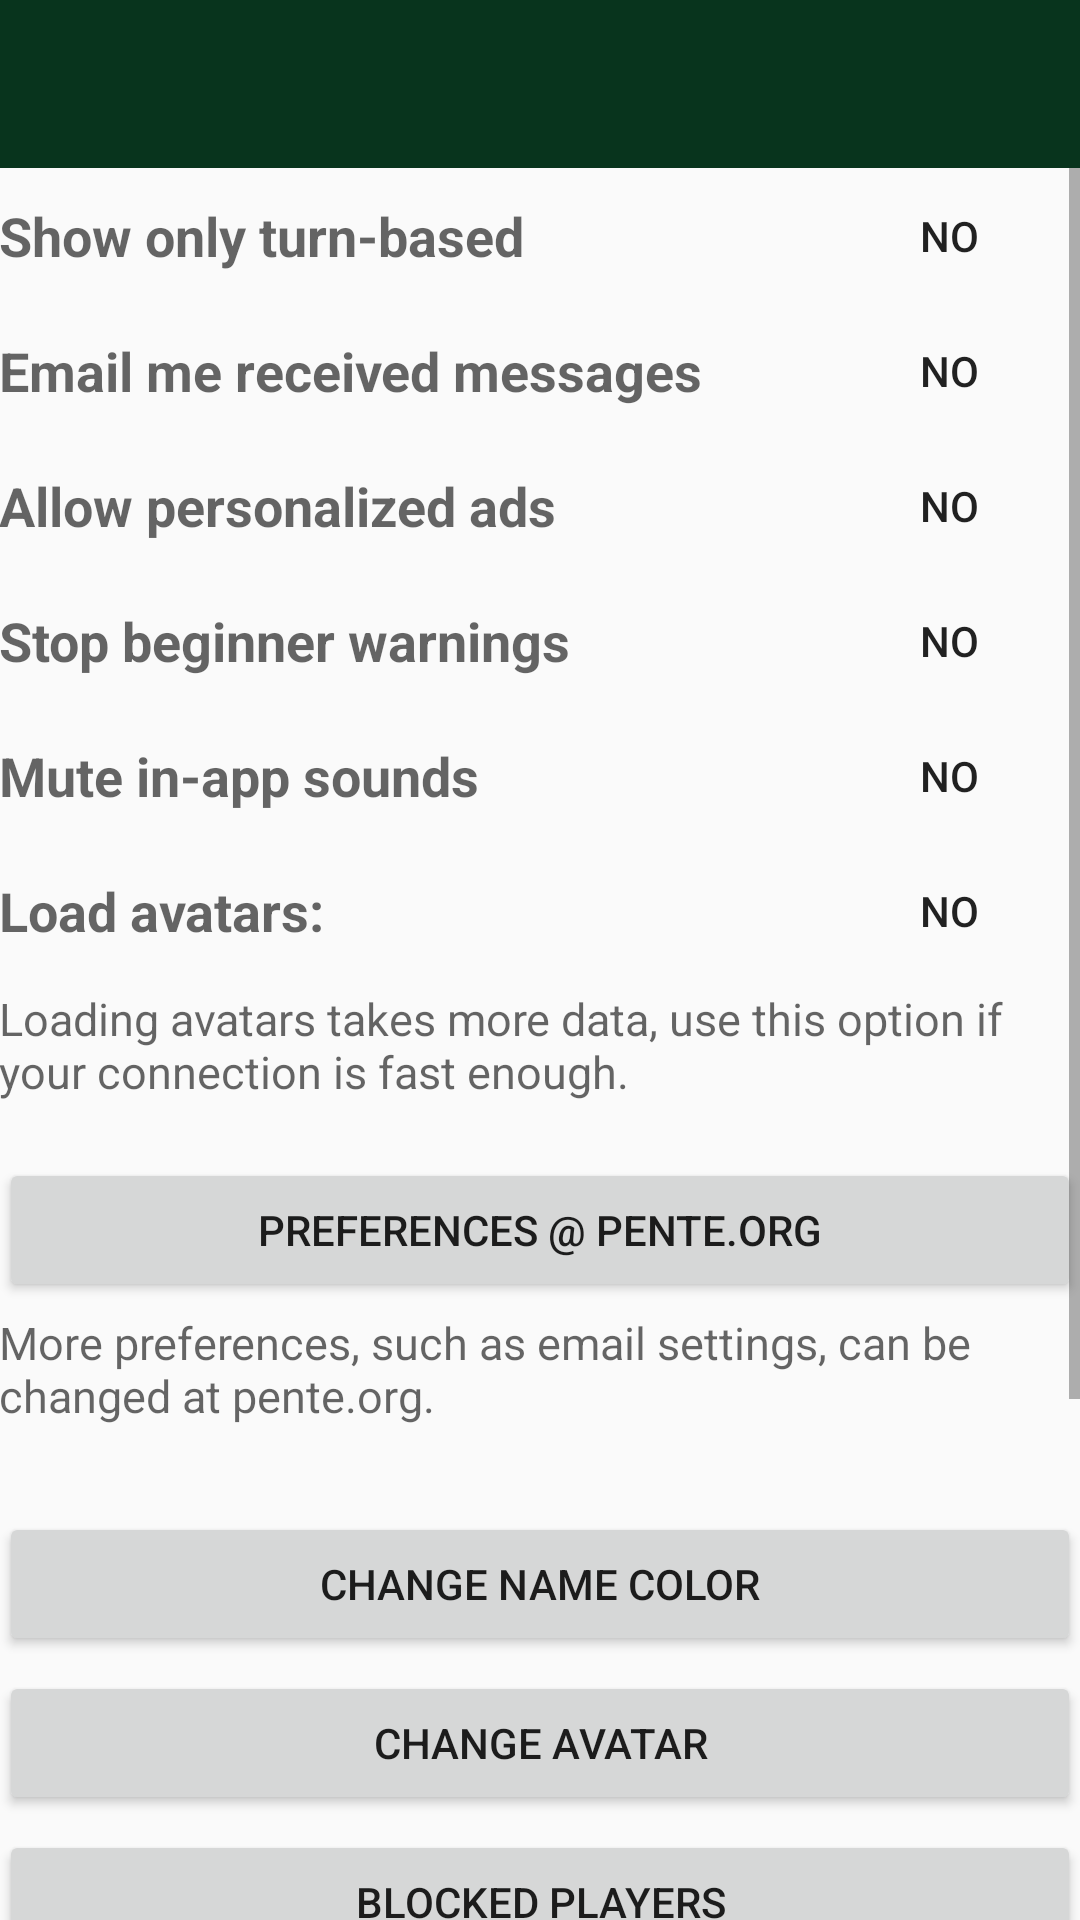

The Android layout XML behind this screen, and the referenced resources:
<!-- AndroidManifest.xml: application theme AppTheme -->
<!-- res/layout/activity_settings.xml -->
<?xml version="1.0" encoding="utf-8"?>
<RelativeLayout xmlns:android="http://schemas.android.com/apk/res/android"
    xmlns:tools="http://schemas.android.com/tools"
    android:layout_width="match_parent"
    android:layout_height="match_parent"
    xmlns:app="http://schemas.android.com/apk/res-auto"
    android:paddingBottom="@dimen/activity_vertical_margin"
    android:paddingLeft="@dimen/activity_horizontal_margin"
    android:paddingRight="@dimen/activity_horizontal_margin"
    android:fitsSystemWindows="true"
    tools:context="be.submanifold.pentelive.SettingsActivity">

    <androidx.appcompat.widget.Toolbar
        android:id="@+id/my_toolbar"
        android:layout_width="match_parent"
        android:layout_alignParentTop="true"
        android:layout_height="?attr/actionBarSize"
        android:background="@color/britishracinggreen"
        android:theme="@style/ThemeOverlay.AppCompat.ActionBar"
        app:popupTheme="@style/ThemeOverlay.AppCompat.Light"/>

    <ScrollView
        android:id="@+id/scrollView"
        android:layout_width="match_parent"
        android:layout_height="match_parent"
        android:layout_below="@id/my_toolbar">
        <RelativeLayout
            android:id="@+id/scrollLayout"
            android:layout_width="match_parent"
            android:layout_height="wrap_content">

            <TextView
                android:layout_width="wrap_content"
                android:layout_height="45dp"
                android:gravity="center_vertical"
                android:textAppearance="?android:attr/textAppearanceMedium"
                android:text="@string/show_tb_only"
                android:textStyle="bold"
                android:id="@+id/tbOnlyLabel"
                android:layout_alignParentStart="true" />
            <ToggleButton
                android:layout_width="wrap_content"
                android:layout_height="45dp"
                android:background="@android:color/transparent"
                android:checked="false"
                android:textOn="@string/yes"
                android:textOff="@string/no"
                android:id="@+id/tbOnlyToggleButton"
                android:layout_alignParentEnd="true" />
            <TextView
                android:layout_width="wrap_content"
                android:layout_height="45dp"
                android:gravity="center_vertical"
                android:textAppearance="?android:attr/textAppearanceMedium"
                android:text="@string/email_me_messages"
                android:textStyle="bold"
                android:id="@+id/emailMeLabel"
                android:layout_below="@id/tbOnlyLabel"
                android:layout_alignParentStart="true" />
            <ToggleButton
                android:layout_width="wrap_content"
                android:layout_height="45dp"
                android:background="@android:color/transparent"
                android:checked="false"
                android:textOn="@string/yes"
                android:textOff="@string/no"
                android:id="@+id/emailMeToggleButton"
                android:layout_below="@id/tbOnlyToggleButton"
                android:layout_alignParentEnd="true" />
            <TextView
                android:layout_width="wrap_content"
                android:layout_height="45dp"
                android:gravity="center_vertical"
                android:textAppearance="?android:attr/textAppearanceMedium"
                android:text="@string/allow_personalized_ads"
                android:textStyle="bold"
                android:id="@+id/personalizeAdsLabel"
                android:layout_below="@id/emailMeLabel"
                android:layout_alignParentStart="true" />
            <ToggleButton
                android:layout_width="wrap_content"
                android:layout_height="45dp"
                android:background="@android:color/transparent"
                android:checked="false"
                android:textOn="@string/yes"
                android:textOff="@string/no"
                android:id="@+id/personalizeAdsToggleButton"
                android:layout_below="@id/emailMeToggleButton"
                android:layout_alignParentEnd="true" />
            <TextView
                android:layout_width="wrap_content"
                android:layout_height="45dp"
                android:gravity="center_vertical"
                android:textAppearance="?android:attr/textAppearanceMedium"
                android:text="@string/stop_beginner_warnings"
                android:textStyle="bold"
                android:id="@+id/noBeginnerWarningsLabel"
                android:layout_below="@id/personalizeAdsLabel"
                android:layout_alignParentStart="true" />
            <ToggleButton
                android:layout_width="wrap_content"
                android:layout_height="45dp"
                android:background="@android:color/transparent"
                android:checked="false"
                android:textOn="@string/yes"
                android:textOff="@string/no"
                android:id="@+id/noBeginnerWarningsToggleButton"
                android:layout_below="@id/personalizeAdsToggleButton"
                android:layout_alignParentEnd="true" />
            <TextView
                android:layout_width="wrap_content"
                android:layout_height="45dp"
                android:gravity="center_vertical"
                android:textAppearance="?android:attr/textAppearanceMedium"
                android:text="@string/in_app_sounds_off"
                android:textStyle="bold"
                android:id="@+id/inAppSoundsLabel"
                android:layout_below="@id/noBeginnerWarningsLabel"
                android:layout_alignParentStart="true" />
            <ToggleButton
                android:layout_width="wrap_content"
                android:layout_height="45dp"
                android:background="@android:color/transparent"
                android:checked="false"
                android:textOn="@string/yes"
                android:textOff="@string/no"
                android:id="@+id/inAppSoundsToggleButton"
                android:layout_below="@id/noBeginnerWarningsToggleButton"
                android:layout_alignParentEnd="true" />
            <TextView
                android:layout_width="wrap_content"
                android:layout_height="45dp"
                android:gravity="center_vertical"
                android:textAppearance="?android:attr/textAppearanceMedium"
                android:text="@string/load_avatars"
                android:textStyle="bold"
                android:id="@+id/avatarLabel"
                android:layout_below="@id/inAppSoundsLabel"
                android:layout_alignParentStart="true" />
            <ToggleButton
                android:layout_width="wrap_content"
                android:layout_height="45dp"
                android:background="@android:color/transparent"
                android:checked="false"
                android:textOn="@string/yes"
                android:textOff="@string/no"
                android:id="@+id/avatarToggleButton"
                android:layout_below="@id/inAppSoundsToggleButton"
                android:layout_alignParentEnd="true" />
    <TextView
        android:layout_width="wrap_content"
        android:layout_height="45dp"
        android:textSize="15sp"
        android:layout_marginBottom="10dp"
        android:gravity="center_vertical"
        android:textAppearance="?android:attr/textAppearanceMedium"
        android:text="@string/avatar_warning"
        android:id="@+id/infoLabel"
        android:layout_below="@id/avatarLabel"
        android:layout_alignParentStart="true" />
    <Button
        android:layout_width="match_parent"
        android:id="@+id/preferencesButton"
        android:layout_height="wrap_content"
        android:layout_below="@id/infoLabel"
        android:text="@string/preferences_at_pente_org"
        android:layout_marginTop="5dp"/>
    <TextView
        android:layout_width="wrap_content"
        android:layout_height="45dp"
        android:textSize="15sp"
        android:gravity="center_vertical"
        android:textAppearance="?android:attr/textAppearanceMedium"
        android:text="@string/more_prefs_label"
        android:id="@+id/infoLabel2"
        android:layout_below="@id/preferencesButton"
        android:layout_alignParentStart="true"
        android:layout_marginBottom="20dp"/>
    <Button
        android:layout_width="match_parent"
        android:id="@+id/colorButton"
        android:layout_height="wrap_content"
        android:layout_below="@id/infoLabel2"
        android:text="@string/change_color"
        android:layout_marginTop="5dp"/>
    <Button
        android:layout_width="match_parent"
        android:id="@+id/avatarButton"
        android:layout_height="wrap_content"
        android:layout_below="@id/colorButton"
        android:text="@string/change_avatar"
        android:layout_marginTop="5dp"/>
    <Button
        android:layout_width="match_parent"
        android:id="@+id/blockedPlayersButton"
        android:layout_height="wrap_content"
        android:layout_below="@id/avatarButton"
        android:text="@string/blocked_players"
        android:layout_marginTop="5dp"/>
    <TextView
        android:layout_width="wrap_content"
        android:layout_height="45dp"
        android:textSize="15sp"
        android:gravity="center_vertical"
        android:textAppearance="?android:attr/textAppearanceMedium"
        android:text="@string/subscribers_only"
        android:id="@+id/infoLabel3"
        android:layout_below="@id/blockedPlayersButton"
        android:layout_alignParentStart="true"
        android:layout_marginBottom="20dp"/>

    <ImageView
        android:layout_width="wrap_content"
        android:layout_height="wrap_content"
        android:id="@+id/avatarView"
        android:importantForAccessibility="no"
        android:layout_below="@id/blockedPlayersButton"/>
    <Button
        android:layout_width="match_parent"
        android:id="@+id/subscribeButton"
        android:layout_height="wrap_content"
        android:layout_below="@id/infoLabel3"
        android:text="@string/subscribe_pente_org"
        android:layout_marginTop="5dp"/>
    <Button
        android:layout_width="match_parent"
        android:id="@+id/restorePurchasesButton"
        android:layout_height="wrap_content"
        android:layout_below="@id/subscribeButton"
        android:text="@string/restore_purchases"
        android:layout_marginTop="5dp"/>
    <TextView
        android:layout_width="wrap_content"
        android:layout_height="wrap_content"
        android:textSize="15sp"
        android:gravity="center_vertical"
        android:textAppearance="?android:attr/textAppearanceMedium"
        android:text="@string/subscribe_info"
        android:id="@+id/infoLabel4"
        android:layout_below="@id/restorePurchasesButton"
        android:layout_alignParentStart="true"
        android:layout_marginBottom="20dp"/>

    </RelativeLayout>
    </ScrollView>

</RelativeLayout>
<!-- resources referenced by this layout -->
<resources>
  <color name="britishracinggreen">#08341D</color>
  <string name="allow_personalized_ads">Allow personalized ads</string>
  <string name="avatar_warning">Loading avatars takes more data, use this option if your connection is fast enough.</string>
  <string name="blocked_players">Blocked players</string>
  <string name="change_avatar">change avatar</string>
  <string name="change_color">Change name color</string>
  <string name="email_me_messages">Email me received messages</string>
  <string name="in_app_sounds_off">Mute in-app sounds</string>
  <string name="load_avatars">Load avatars:</string>
  <string name="more_prefs_label">More preferences, such as email settings, can be changed at pente.org.</string>
  <string name="no">no</string>
  <string name="preferences_at_pente_org">Preferences @ pente.org</string>
  <string name="restore_purchases">Restore purchases</string>
  <string name="show_tb_only">Show only turn-based</string>
  <string name="stop_beginner_warnings">Stop beginner warnings</string>
  <string name="subscribe_info">Subscribe to lift all restrictions on play, get a name color and avatar, and get access to the database.</string>
  <string name="subscribe_pente_org">Subscribe</string>
  <string name="subscribers_only">Name color and avatar are subscriber-only features</string>
  <string name="yes">yes</string>
  <style name="AppTheme" parent="Theme.AppCompat.DayNight.NoActionBar">
          <item name="statusBarScrim">@android:color/background_dark</item>
          
          <item name="android:windowLightStatusBar">@bool/light_status_bar</item>
          
          <item name="viewInflaterClass">be.submanifold.pentelive.OutlineViewInflater</item>
      </style>
</resources>
